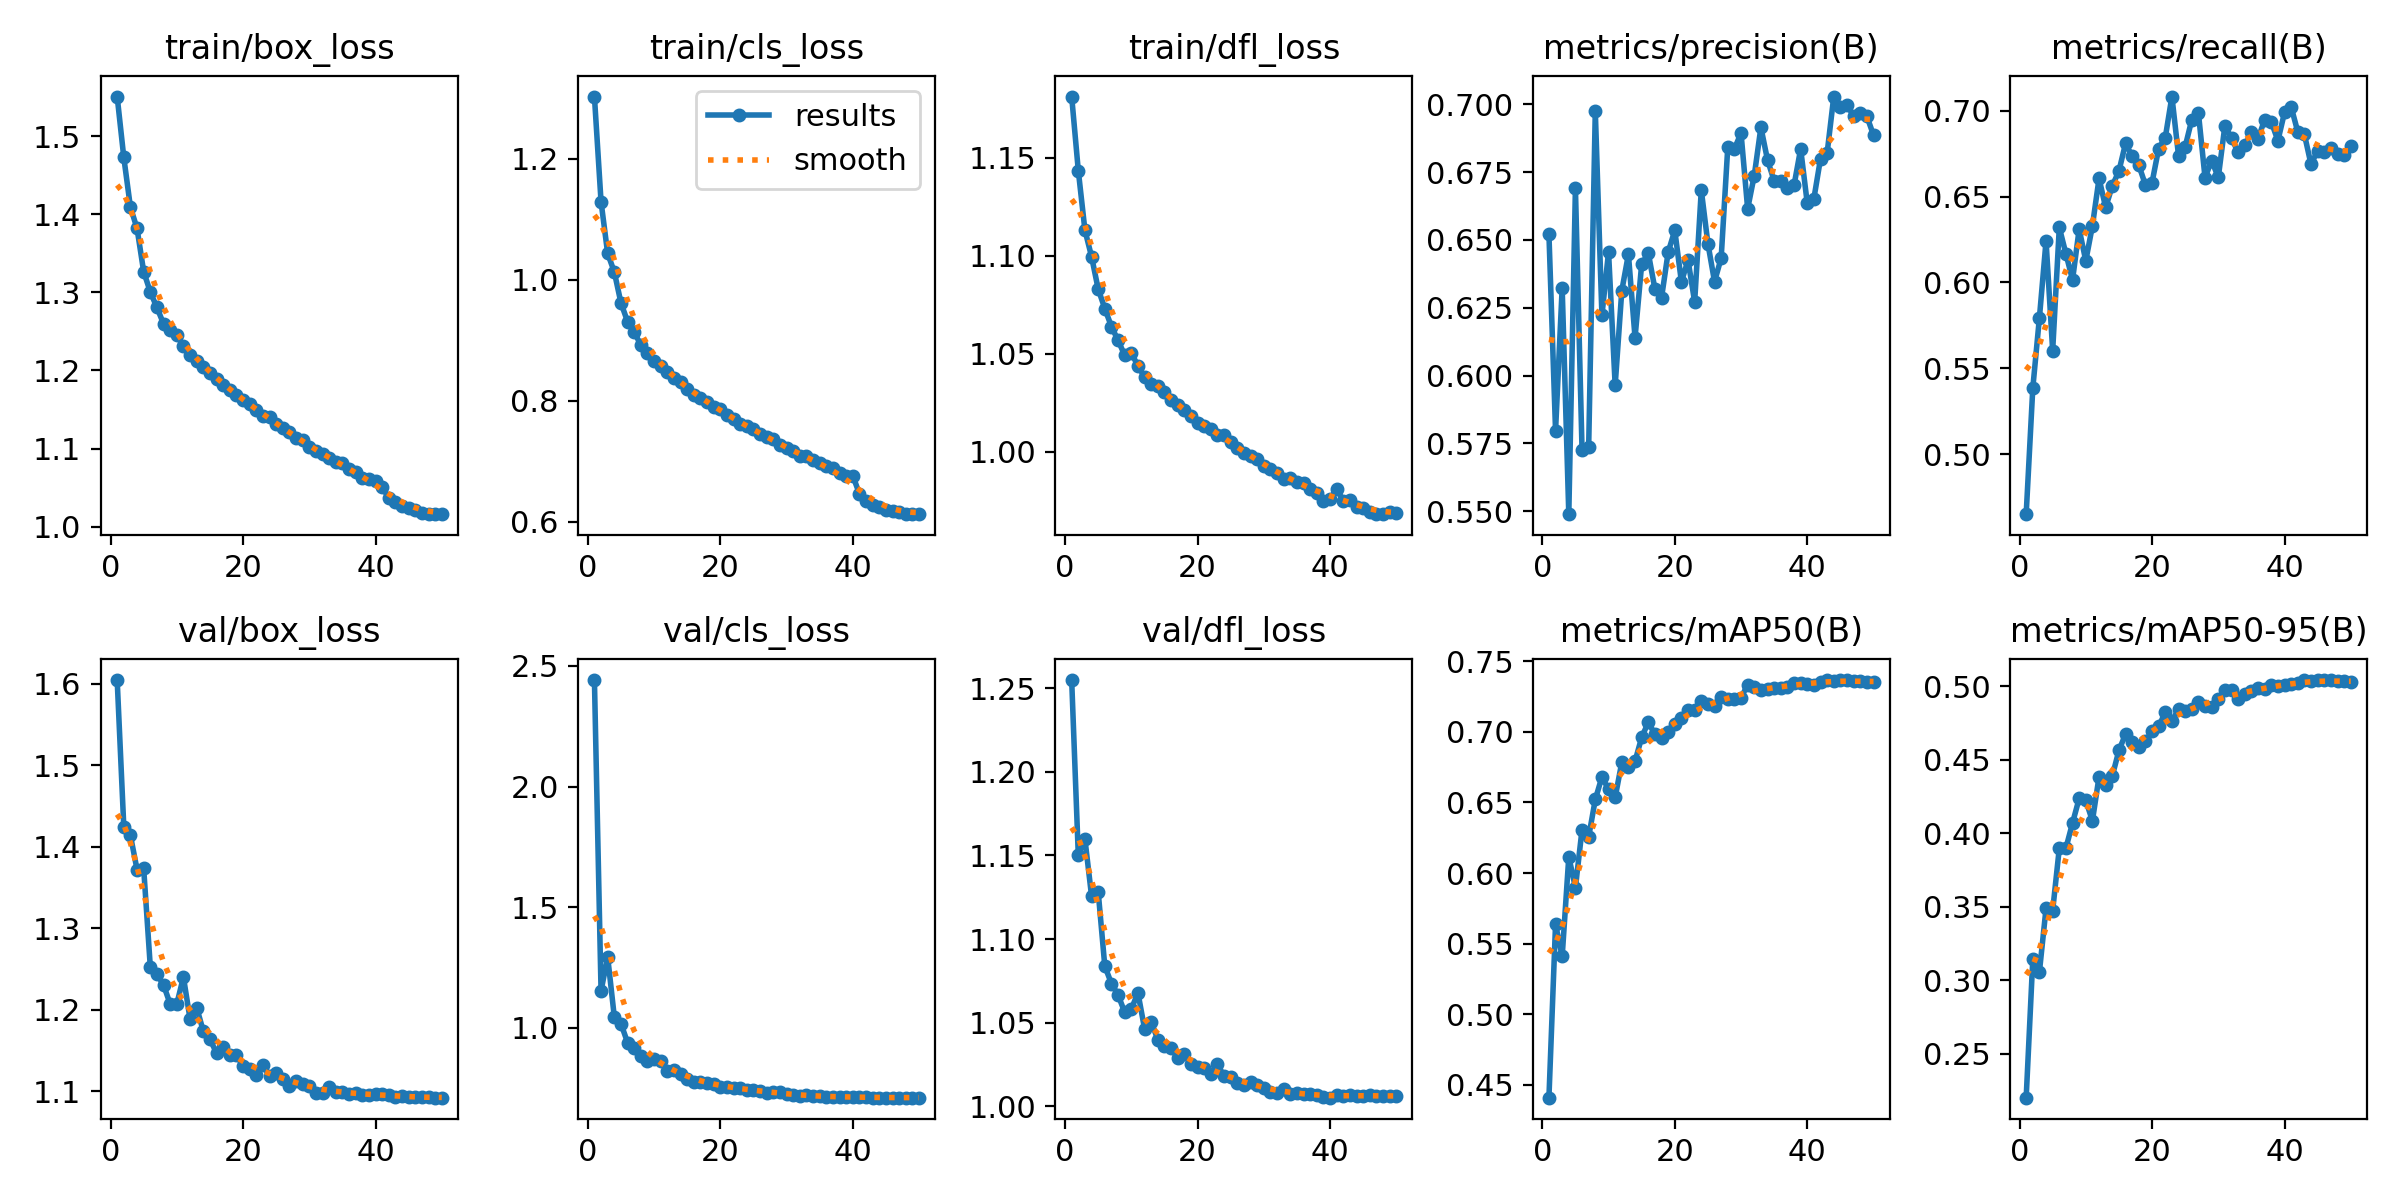

Source data for this figure (header and first rows):
epoch, time, train/box_loss, train/cls_loss, train/dfl_loss, metrics/precision(B), metrics/recall(B), metrics/mAP50(B), metrics/mAP50-95(B), val/box_loss, val/cls_loss, val/dfl_loss, lr/pg0, lr/pg1, lr/pg2
1, 429.3, 1.551, 1.303, 1.181, 0.6522, 0.4649, 0.441, 0.2199, 1.604, 2.441, 1.255, 0.07006, 0.003327, 0.003327
2, 853.2, 1.473, 1.129, 1.144, 0.5796, 0.5384, 0.5637, 0.3141, 1.424, 1.154, 1.15, 0.04005, 0.006654, 0.006654
3, 1368, 1.409, 1.043, 1.113, 0.6323, 0.5795, 0.5409, 0.3056, 1.414, 1.294, 1.16, 0.01002, 0.009955, 0.009955
4, 1884, 1.382, 1.013, 1.1, 0.5489, 0.6242, 0.6114, 0.3489, 1.372, 1.046, 1.126, 0.009912, 0.009912, 0.009912
5, 2378, 1.327, 0.9619, 1.083, 0.669, 0.5603, 0.5896, 0.3473, 1.373, 1.018, 1.128, 0.009844, 0.009844, 0.009844
6, 2861, 1.301, 0.9307, 1.073, 0.5725, 0.6321, 0.6308, 0.3897, 1.253, 0.9399, 1.084, 0.009758, 0.009758, 0.009758
7, 3305, 1.281, 0.9133, 1.064, 0.5738, 0.6167, 0.6255, 0.3899, 1.243, 0.9171, 1.073, 0.009652, 0.009652, 0.009652
8, 3734, 1.26, 0.8921, 1.057, 0.6975, 0.6015, 0.6521, 0.407, 1.23, 0.8832, 1.067, 0.009529, 0.009529, 0.009529
9, 4160, 1.251, 0.8796, 1.049, 0.6221, 0.6311, 0.668, 0.4237, 1.207, 0.8639, 1.056, 0.009388, 0.009388, 0.009388
10, 4585, 1.245, 0.8655, 1.051, 0.6456, 0.6126, 0.6592, 0.4223, 1.207, 0.8726, 1.058, 0.009229, 0.009229, 0.009229
11, 5008, 1.231, 0.8566, 1.044, 0.5964, 0.633, 0.6535, 0.4084, 1.24, 0.8641, 1.068, 0.009055, 0.009055, 0.009055
12, 5431, 1.22, 0.8476, 1.038, 0.6313, 0.6606, 0.6784, 0.4385, 1.189, 0.822, 1.046, 0.008864, 0.008864, 0.008864
13, 5853, 1.213, 0.8376, 1.035, 0.6447, 0.6437, 0.6747, 0.4326, 1.203, 0.8265, 1.051, 0.008658, 0.008658, 0.008658
14, 6280, 1.205, 0.8303, 1.033, 0.614, 0.6563, 0.6791, 0.4389, 1.173, 0.8107, 1.04, 0.008439, 0.008439, 0.008439
15, 6711, 1.197, 0.8185, 1.03, 0.641, 0.6649, 0.6959, 0.4564, 1.164, 0.7891, 1.036, 0.008205, 0.008205, 0.008205
16, 7146, 1.189, 0.8099, 1.026, 0.6452, 0.6811, 0.7066, 0.4675, 1.147, 0.7772, 1.035, 0.00796, 0.00796, 0.00796
17, 7579, 1.182, 0.8036, 1.024, 0.632, 0.6736, 0.6981, 0.462, 1.154, 0.7753, 1.029, 0.007702, 0.007702, 0.007702
18, 8008, 1.176, 0.7977, 1.021, 0.6287, 0.6684, 0.6954, 0.4589, 1.145, 0.773, 1.031, 0.007435, 0.007435, 0.007435
19, 8437, 1.169, 0.7901, 1.018, 0.6455, 0.6569, 0.7001, 0.4626, 1.145, 0.7685, 1.025, 0.007158, 0.007158, 0.007158
20, 8865, 1.162, 0.7856, 1.015, 0.6535, 0.6582, 0.7058, 0.4695, 1.13, 0.7558, 1.024, 0.006872, 0.006872, 0.006872
21, 9294, 1.157, 0.7759, 1.013, 0.6346, 0.6781, 0.7099, 0.4729, 1.127, 0.7557, 1.023, 0.00658, 0.00658, 0.00658
22, 9725, 1.149, 0.7692, 1.011, 0.6425, 0.6845, 0.7151, 0.4822, 1.12, 0.7509, 1.019, 0.006281, 0.006281, 0.006281
23, 10153, 1.142, 0.762, 1.009, 0.6271, 0.7084, 0.7154, 0.4761, 1.131, 0.7515, 1.025, 0.005978, 0.005978, 0.005978
24, 10578, 1.14, 0.7581, 1.009, 0.6684, 0.6739, 0.7216, 0.4847, 1.119, 0.7423, 1.018, 0.00567, 0.00567, 0.00567
25, 11003, 1.131, 0.7525, 1.005, 0.6486, 0.6791, 0.7196, 0.4833, 1.122, 0.7425, 1.018, 0.005361, 0.005361, 0.005361
26, 11432, 1.126, 0.7455, 1.002, 0.6346, 0.6949, 0.718, 0.4844, 1.115, 0.7408, 1.014, 0.00505, 0.00505, 0.00505
27, 11864, 1.121, 0.7402, 0.9993, 0.6433, 0.6988, 0.7248, 0.4896, 1.107, 0.7317, 1.013, 0.004739, 0.004739, 0.004739
28, 12291, 1.114, 0.7357, 0.9979, 0.6842, 0.6611, 0.7234, 0.4866, 1.112, 0.7339, 1.015, 0.00443, 0.00443, 0.00443
29, 12718, 1.111, 0.7274, 0.9961, 0.6836, 0.6711, 0.7233, 0.4861, 1.109, 0.7336, 1.013, 0.004122, 0.004122, 0.004122
30, 13143, 1.102, 0.7216, 0.9928, 0.6894, 0.6612, 0.7239, 0.4911, 1.106, 0.7266, 1.011, 0.003819, 0.003819, 0.003819
31, 13569, 1.096, 0.716, 0.9912, 0.6615, 0.6914, 0.7333, 0.4979, 1.098, 0.7217, 1.008, 0.00352, 0.00352, 0.00352
32, 13994, 1.093, 0.7091, 0.989, 0.6737, 0.6841, 0.7313, 0.4973, 1.097, 0.7201, 1.008, 0.003228, 0.003228, 0.003228
33, 14420, 1.088, 0.7078, 0.9863, 0.6915, 0.6758, 0.7295, 0.4916, 1.105, 0.7218, 1.01, 0.002942, 0.002942, 0.002942
34, 14845, 1.083, 0.7012, 0.9865, 0.6794, 0.6799, 0.7306, 0.4951, 1.099, 0.7188, 1.008, 0.002665, 0.002665, 0.002665
35, 15269, 1.081, 0.6969, 0.9847, 0.6718, 0.6875, 0.7311, 0.497, 1.099, 0.7167, 1.008, 0.002398, 0.002398, 0.002398
36, 15695, 1.074, 0.6916, 0.9842, 0.6718, 0.6837, 0.7308, 0.4986, 1.096, 0.7146, 1.007, 0.00214, 0.00214, 0.00214
37, 16130, 1.069, 0.6879, 0.9812, 0.6693, 0.6949, 0.7313, 0.4984, 1.097, 0.7152, 1.008, 0.001895, 0.001895, 0.001895
38, 16556, 1.062, 0.6796, 0.9787, 0.6701, 0.6937, 0.7346, 0.5012, 1.095, 0.7131, 1.007, 0.001661, 0.001661, 0.001661
39, 16979, 1.061, 0.6758, 0.9746, 0.6836, 0.6826, 0.7348, 0.5002, 1.096, 0.7158, 1.005, 0.001442, 0.001442, 0.001442
40, 17404, 1.059, 0.676, 0.9759, 0.6635, 0.6992, 0.7339, 0.501, 1.096, 0.7148, 1.005, 0.001236, 0.001236, 0.001236
41, 17870, 1.051, 0.6459, 0.9809, 0.6653, 0.7024, 0.7333, 0.5015, 1.097, 0.7143, 1.007, 0.001045, 0.001045, 0.001045
42, 18309, 1.037, 0.6335, 0.9751, 0.68, 0.6878, 0.7348, 0.5024, 1.095, 0.7129, 1.006, 0.0008706, 0.0008706, 0.0008706
43, 18790, 1.031, 0.6276, 0.9752, 0.6821, 0.6863, 0.7365, 0.504, 1.093, 0.7115, 1.007, 0.0007123, 0.0007123, 0.0007123
44, 19272, 1.027, 0.6232, 0.9715, 0.7028, 0.6688, 0.736, 0.5036, 1.094, 0.7122, 1.006, 0.0005711, 0.0005711, 0.0005711
45, 19751, 1.024, 0.6191, 0.9715, 0.699, 0.6769, 0.7365, 0.5043, 1.092, 0.7115, 1.006, 0.0004476, 0.0004476, 0.0004476
46, 20189, 1.022, 0.6176, 0.9695, 0.6998, 0.6758, 0.7366, 0.5041, 1.093, 0.7119, 1.007, 0.0003423, 0.0003423, 0.0003423
47, 20657, 1.018, 0.6163, 0.9682, 0.6956, 0.6785, 0.7362, 0.5041, 1.092, 0.712, 1.006, 0.0002555, 0.0002555, 0.0002555
48, 21132, 1.017, 0.6131, 0.9681, 0.697, 0.6748, 0.7356, 0.5034, 1.092, 0.7119, 1.006, 0.0001877, 0.0001877, 0.0001877
49, 21615, 1.017, 0.613, 0.9691, 0.6955, 0.6741, 0.735, 0.5033, 1.092, 0.7117, 1.006, 0.000139, 0.000139, 0.000139
50, 22046, 1.016, 0.6121, 0.9685, 0.6886, 0.6796, 0.7351, 0.5032, 1.092, 0.7116, 1.006, 0.0001098, 0.0001098, 0.0001098
